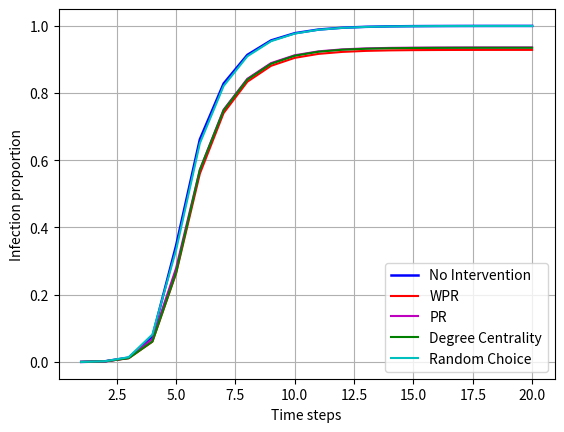

Reproduce this figure in Python.
import matplotlib.pyplot as plt

ratios = [0.00038107997469390793, 0.0021956756354434147, 0.01298797960626698, 0.07523947750362844, 0.3465572550333073,
          0.661854043392505, 0.827655092851029, 0.9128718693014775, 0.9558996687879127, 0.9774291987644673,
          0.9882758364035578, 0.9936392393286443, 0.9963440139927803, 0.9977224517137434, 0.9983900859662833,
          0.9987071564139779, 0.9988962078076737, 0.9989810576457892, 0.9990093409251609, 0.9990242268616725]
wpr_ratios = [0.0003788470842171858, 0.002085519705258457, 0.01127237542331882, 0.0604674184064605, 0.26355104015481373,
              0.5598035056380485, 0.7400193517174649, 0.8331040899110566, 0.8804302035651818, 0.9041740165978193,
              0.9159257191768078, 0.9218086412861449, 0.9248550481932195, 0.9263414089538908, 0.9271005917159764,
              0.9274667857541588, 0.9276394626176919, 0.9277280339399352, 0.927770458858993, 0.9277860890923301]
pr_ratios = [0.0004093632540657214, 0.002311041643407391, 0.012817535633210524, 0.06896058948308585, 0.2793375758252391,
             0.5717189535186632, 0.7500390755833426, 0.841915075732202, 0.8885869524766477, 0.9119489412377656,
             0.9235026608611514, 0.9293647426593725, 0.9322756875441927, 0.9337374865096201, 0.9344475456812177,
             0.9348211826876558, 0.9350169327527819, 0.9351084812623274, 0.9351605820401176, 0.9351829109448848]
degree_centrality_ratios = [0.000401175988984407, 0.002185999776710952, 0.011544043764653344, 0.06108220758438465,
                            0.2665736295634699, 0.5712582337836329, 0.7479639760336422, 0.8396263629935619,
                            0.8865602322206095, 0.9104357857913736, 0.9223787726545346, 0.9282974210114994,
                            0.931193479959808, 0.9327140783744557, 0.9334553980127275, 0.9338193591604331,
                            0.9340039447731755, 0.9340739086747795, 0.9341126121097093, 0.9341349410144766]
random_ratios = [0.00041531762867031373, 0.0024710654609058093, 0.014386513341520598, 0.08194708049570168,
                 0.3334546537159019, 0.650228871273864, 0.8204101075508913, 0.9087276245766812, 0.9536347735476908,
                 0.9762986118864203, 0.9877146365970749, 0.9933057943507871, 0.996105094711771, 0.9975267016486175,
                 0.9982419708979942, 0.9986237951695136, 0.9987860518774887, 0.9988664359346507, 0.998904395072755,
                 0.9989177924156154]

x = range(1, len(ratios) + 1)

_, ax = plt.subplots()

ax.plot(x, ratios, label='No Intervention', color='b', linewidth=1.8)

ax.plot(x, wpr_ratios, label='WPR', color='r')

ax.plot(x, pr_ratios, label='PR', color='m')
ax.plot(x, degree_centrality_ratios, label='Degree Centrality', color='g')

ax.plot(x, random_ratios, label='Random Choice', color='c')

ax.legend()
ax.set_xlabel("Time steps")
ax.set_ylabel("Infection proportion")
plt.grid(True)
plt.savefig('./plot_arlanda_alpha_3.png', dpi=300)
plt.show()
